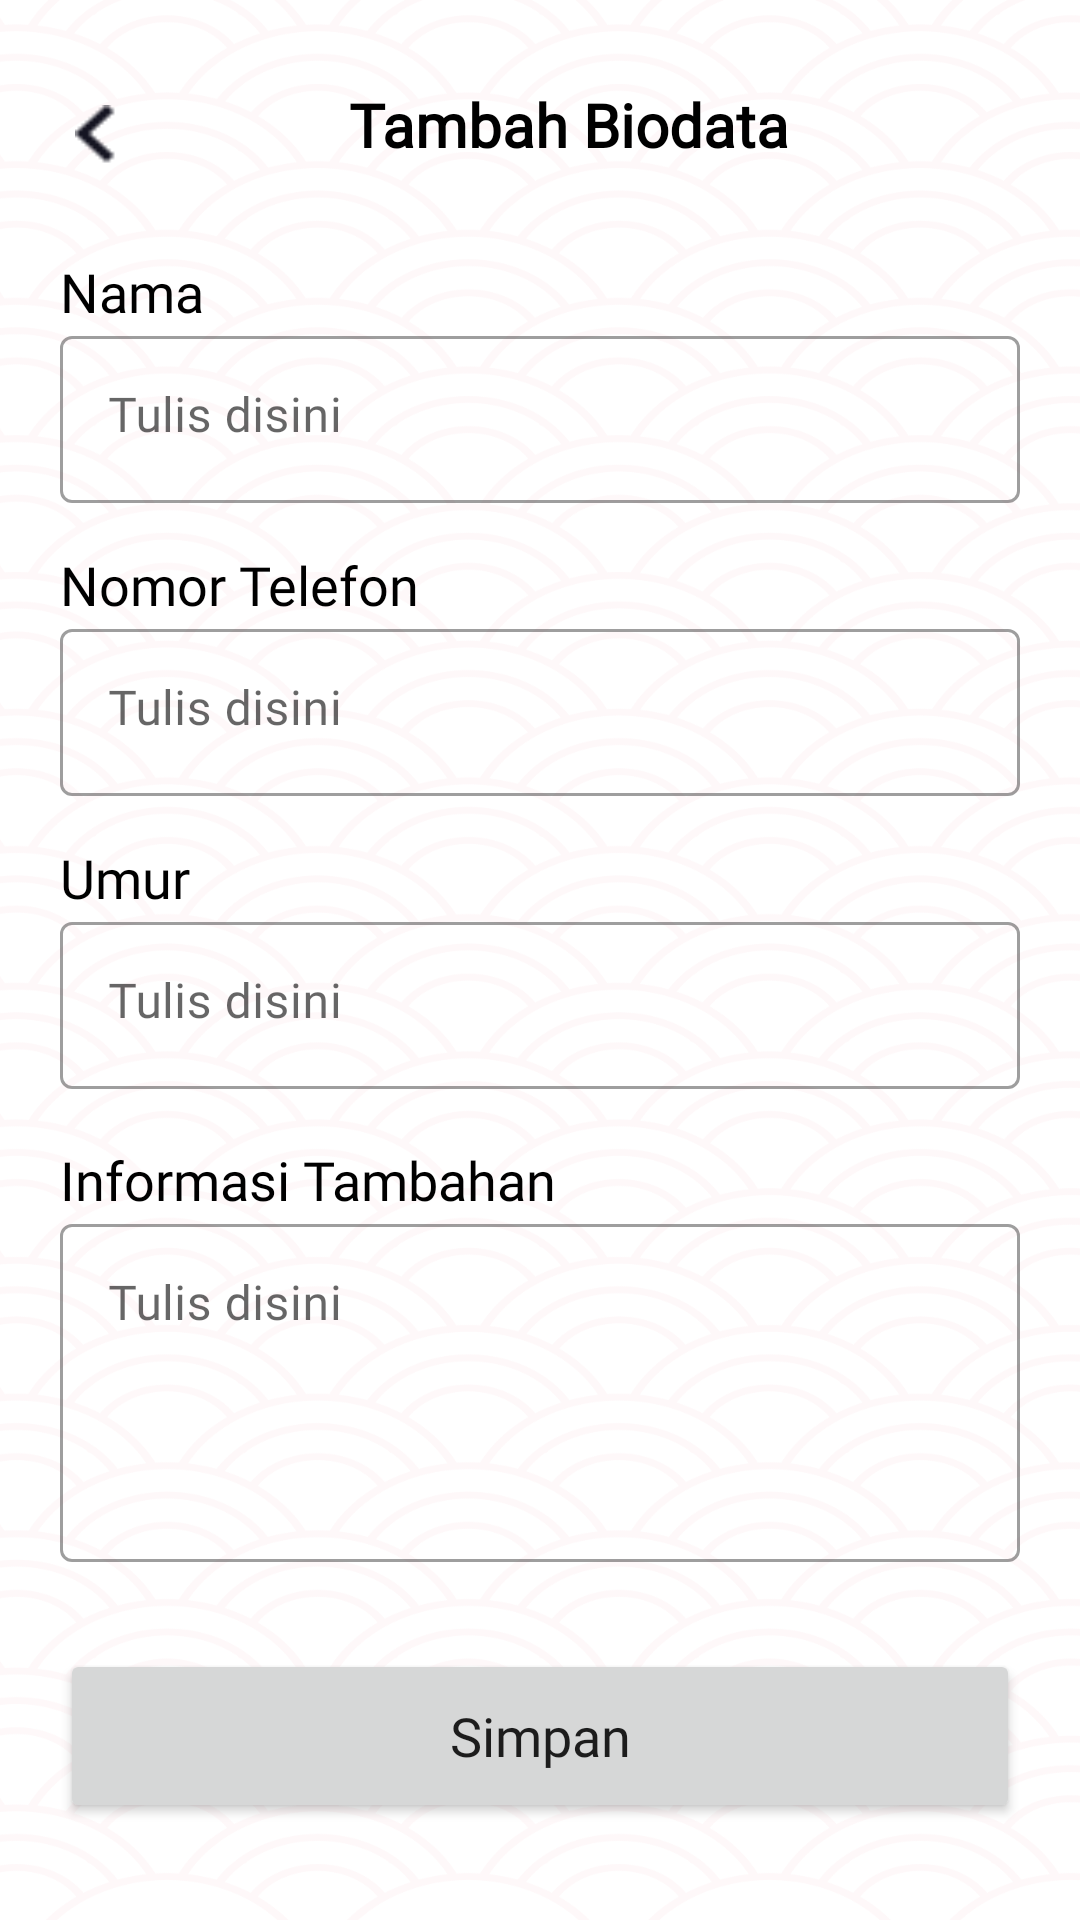

Android layout source for this screen:
<!-- AndroidManifest.xml: application theme Theme.RESQ -->
<!-- res/layout/fragment_addkontak.xml -->
<?xml version="1.0" encoding="utf-8"?>
<LinearLayout xmlns:android="http://schemas.android.com/apk/res/android"
    xmlns:app="http://schemas.android.com/apk/res-auto"
    xmlns:tools="http://schemas.android.com/tools"
    android:layout_width="match_parent"
    android:layout_height="match_parent"
    android:orientation="vertical"
    android:padding="20dp"
    android:background="@drawable/bgframe"
    tools:context=".SosActivity">

    <LinearLayout
        android:layout_width="match_parent"
        android:layout_height="wrap_content"
        android:orientation="horizontal">

        <androidx.appcompat.widget.AppCompatImageButton
            android:layout_width="14dp"
            android:layout_height="20dp"
            android:background="@drawable/back2"
            android:layout_marginStart="5dp"
            android:layout_marginTop="15dp"
            app:layout_constraintBottom_toBottomOf="@+id/frameLayout"
            app:layout_constraintStart_toStartOf="parent"
            app:layout_constraintTop_toTopOf="@+id/frameLayout" />

        <TextView
            android:layout_width="wrap_content"
            android:layout_height="wrap_content"
            android:text="Tambah Biodata"
            android:fontFamily="@font/poppins_medium"
            android:textColor="@color/black"
            android:textStyle="bold"
            android:gravity="center"
            android:layout_marginTop="8dp"
            android:layout_marginStart="77dp"
            android:layout_marginBottom="22dp"
            android:textSize="20sp"/>
    </LinearLayout>

    <TextView
        android:layout_width="match_parent"
        android:layout_height="wrap_content"
        android:text="Nama"
        android:textColor="@color/black"
        android:fontFamily="@font/poppins_medium"
        android:textAllCaps="false"
        android:layout_marginTop="8dp"
        android:textSize="18sp"/>

    <com.google.android.material.textfield.TextInputLayout
        style="@style/Widget.MaterialComponents.TextInputLayout.OutlinedBox"
        android:layout_width="match_parent"
        android:layout_height="wrap_content"
        android:layout_marginTop="-3dp"
        android:fontFamily="@font/poppins_medium"
        android:hint="Tulis disini">

        <com.google.android.material.textfield.TextInputEditText
            android:id="@+id/addnama"
            android:layout_width="match_parent"
            android:layout_height="wrap_content"
            android:inputType="textMultiLine"
            android:gravity="top"
            android:fontFamily="@font/poppins_medium"
            android:lines="1"/>
    </com.google.android.material.textfield.TextInputLayout>

    <TextView
        android:layout_width="match_parent"
        android:layout_height="wrap_content"
        android:text="Nomor Telefon"
        android:textColor="@color/black"
        android:fontFamily="@font/poppins_medium"
        android:textAllCaps="false"
        android:layout_marginTop="15dp"
        android:textSize="18sp"/>

    <com.google.android.material.textfield.TextInputLayout
        style="@style/Widget.MaterialComponents.TextInputLayout.OutlinedBox"
        android:layout_width="match_parent"
        android:layout_height="wrap_content"
        android:layout_marginTop="-3dp"
        android:fontFamily="@font/poppins_medium"
        android:hint="Tulis disini">

        <com.google.android.material.textfield.TextInputEditText
            android:id="@+id/addno"
            android:layout_width="match_parent"
            android:layout_height="wrap_content"
            android:inputType="textMultiLine"
            android:gravity="top"
            android:fontFamily="@font/poppins_medium"
            android:lines="1"/>
    </com.google.android.material.textfield.TextInputLayout>

    <TextView
        android:layout_width="match_parent"
        android:layout_height="wrap_content"
        android:text="Umur"
        android:textColor="@color/black"
        android:fontFamily="@font/poppins_medium"
        android:textAllCaps="false"
        android:layout_marginTop="15dp"
        android:textSize="18sp"/>

    <com.google.android.material.textfield.TextInputLayout
        style="@style/Widget.MaterialComponents.TextInputLayout.OutlinedBox"
        android:layout_width="match_parent"
        android:layout_height="wrap_content"
        android:layout_marginTop="-3dp"
        android:fontFamily="@font/poppins_medium"
        android:hint="Tulis disini">

        <com.google.android.material.textfield.TextInputEditText
            android:id="@+id/addumur"
            android:layout_width="match_parent"
            android:layout_height="wrap_content"
            android:inputType="textMultiLine"
            android:gravity="top"
            android:fontFamily="@font/poppins_medium"
            android:lines="1"/>
    </com.google.android.material.textfield.TextInputLayout>

    <TextView
        android:layout_width="match_parent"
        android:layout_height="wrap_content"
        android:text="Informasi Tambahan"
        android:fontFamily="@font/poppins_medium"
        android:textColor="@color/black"
        android:textSize="18dp"
        android:layout_marginTop="18dp"/>

    <com.google.android.material.textfield.TextInputLayout
        style="@style/Widget.MaterialComponents.TextInputLayout.OutlinedBox"
        android:layout_width="match_parent"
        android:layout_height="wrap_content"
        android:layout_marginTop="-3dp"
        android:fontFamily="@font/poppins_medium"
        android:hint="Tulis disini">

        <com.google.android.material.textfield.TextInputEditText
            android:id="@+id/addinfo"
            android:layout_width="match_parent"
            android:layout_height="wrap_content"
            android:inputType="textMultiLine"
            android:gravity="top"
            android:fontFamily="@font/poppins_medium"
            android:lines="4"/>
    </com.google.android.material.textfield.TextInputLayout>

    <Button
        android:id="@+id/buttonsave"
        android:layout_width="match_parent"
        android:layout_height="58dp"
        android:text="Simpan"
        android:layout_marginTop="29dp"
        android:fontFamily="@font/opensaucemedium"
        android:textSize="18sp"
        android:textAllCaps="false"/>

</LinearLayout>
<!-- resources referenced by this layout -->
<resources>
  <color name="black">#FF000000</color>
  <!-- drawable back2: png bitmap (drawable-v24, 281 bytes) -->
  <!-- drawable bgframe: png bitmap (drawable-v24, 245857 bytes) -->
  <style name="Theme.RESQ" parent="Theme.MaterialComponents.DayNight.DarkActionBar">
          
          <item name="colorPrimary">@color/red</item>
          <item name="colorPrimaryVariant">@color/red</item>
          <item name="colorOnPrimary">@color/white</item>
          
          <item name="colorSecondary">@color/teal_200</item>
          <item name="colorSecondaryVariant">@color/teal_700</item>
          <item name="colorOnSecondary">@color/black</item>
          
          <item name="android:statusBarColor">?attr/colorPrimaryVariant</item>
          
      </style>
  <color name="red">#DC143C</color>
  <color name="white">#FFFFFFFF</color>
  <color name="teal_200">#FF03DAC5</color>
  <color name="teal_700">#FF018786</color>
</resources>
